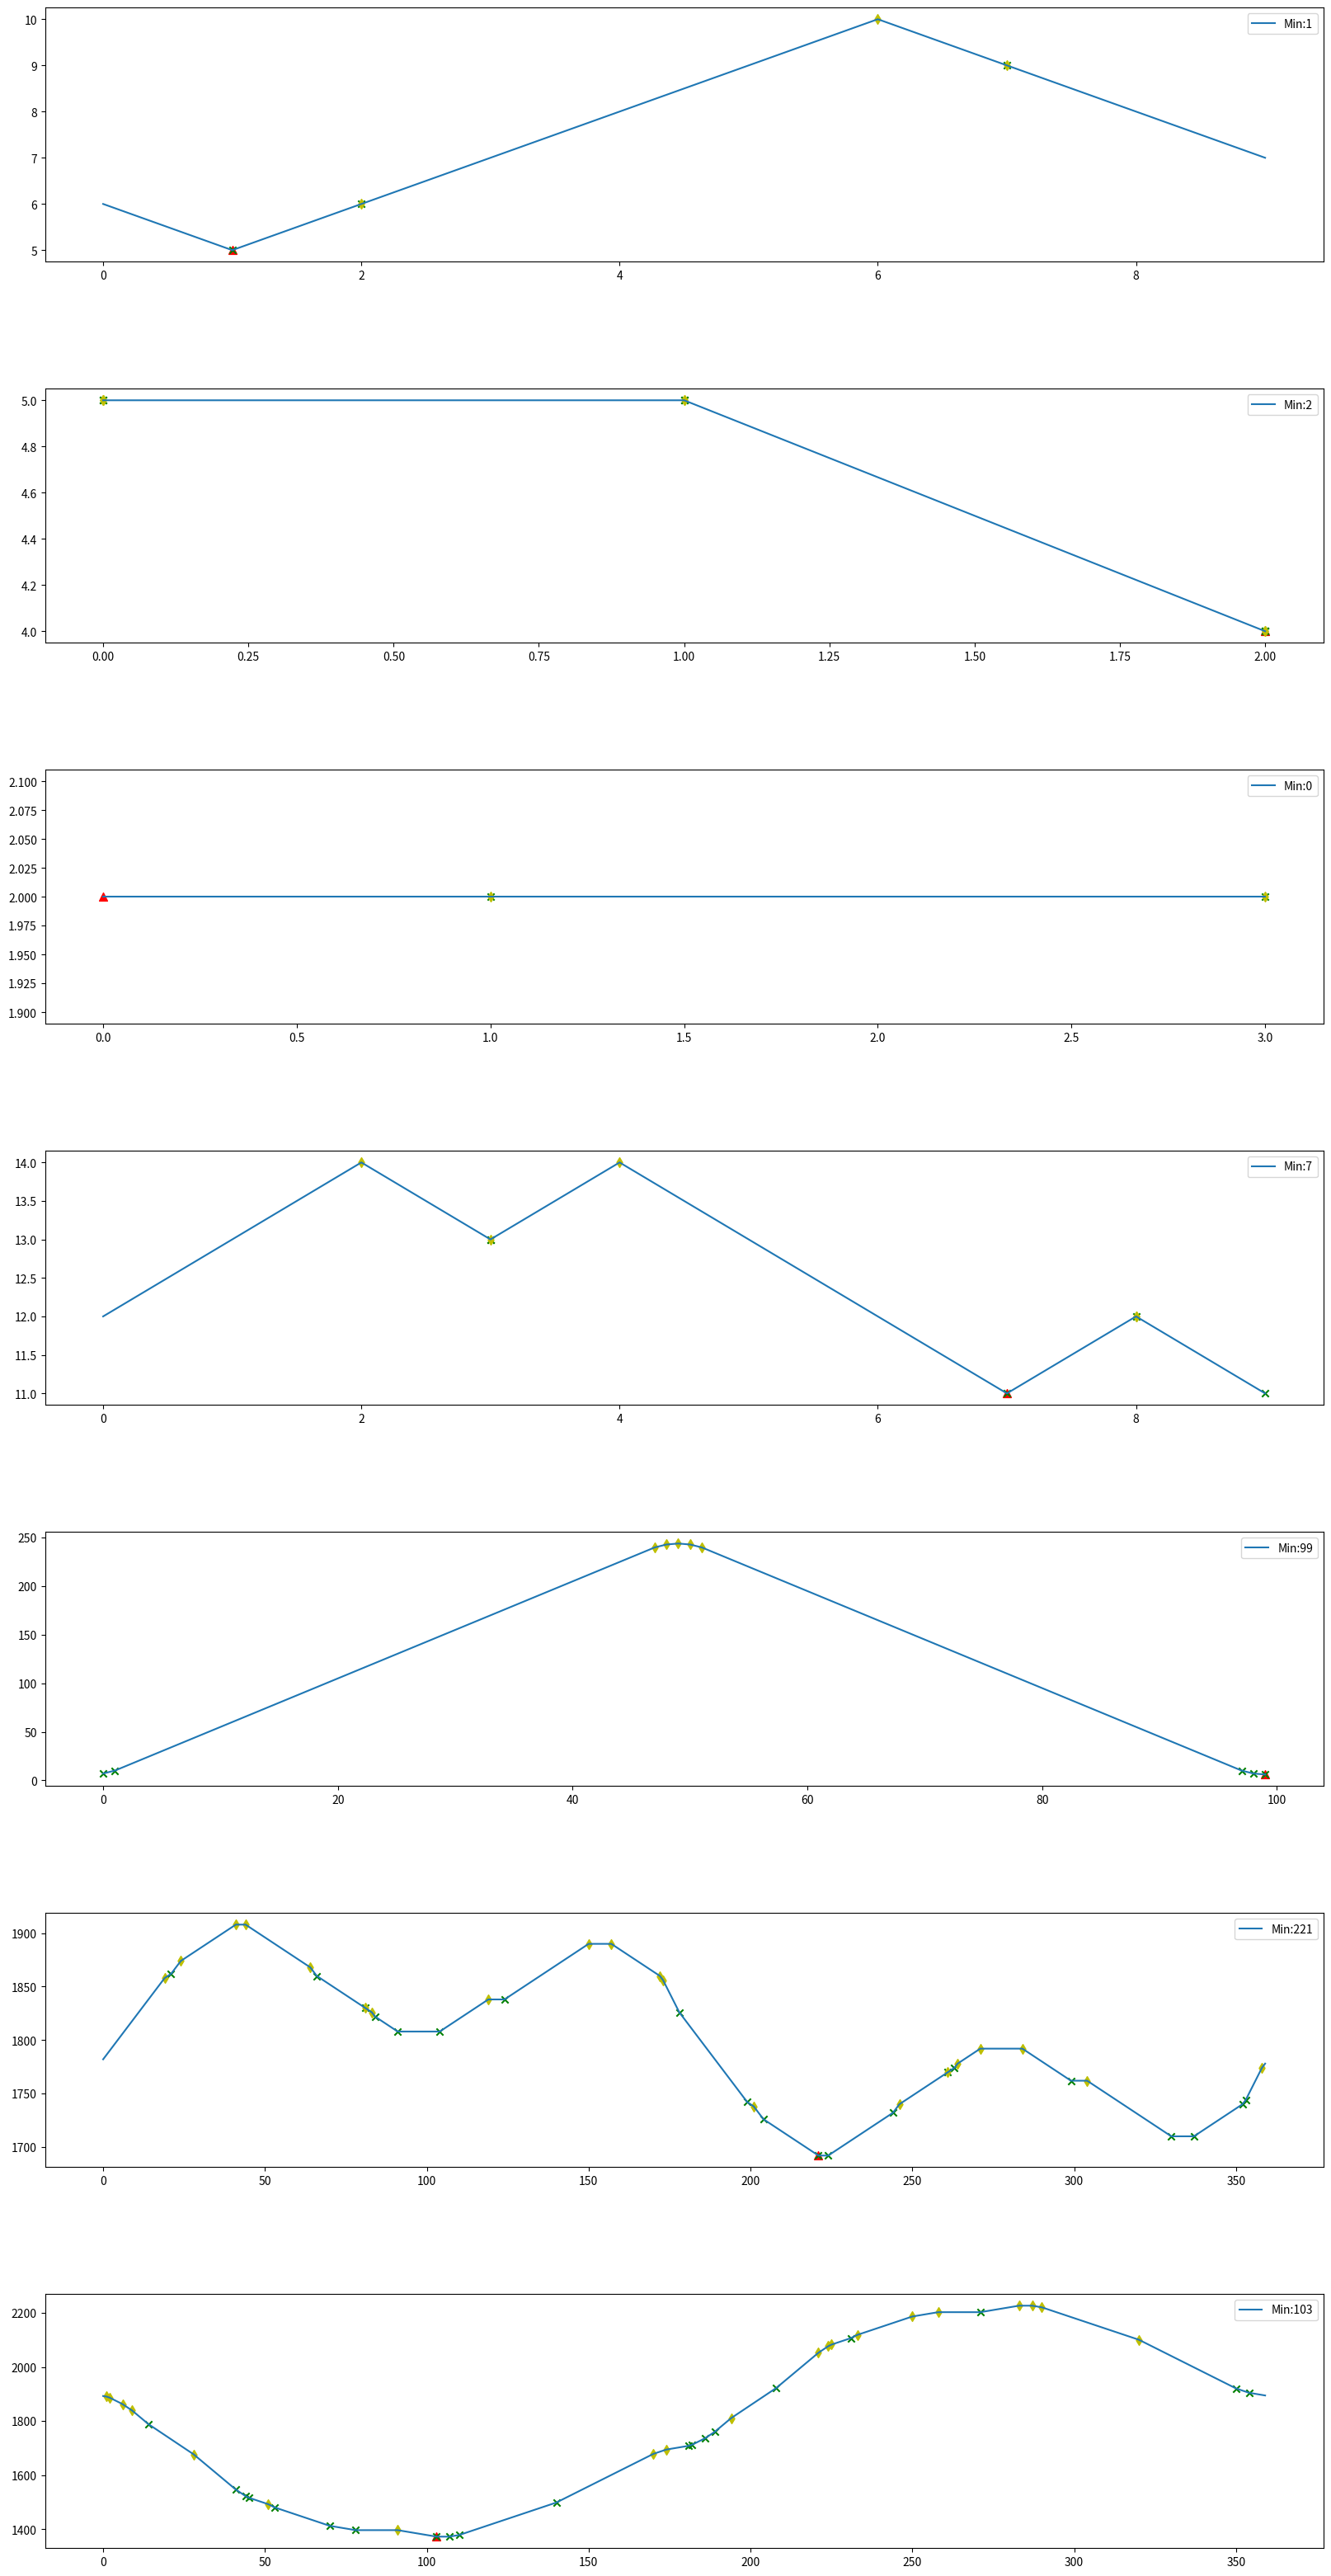

Write the Python code that produced this figure.
import numpy as np
import matplotlib.pyplot as plt
def graph(y,n, states, ax):
    y = np.array(y)
    states = np.array(states)
    ax.plot(np.arange(len(y)), y)
    MIN = np.argmin(y)
    ax.scatter(MIN, y[MIN], c= 'r', s=50, marker = '^')
    ax.scatter(states, y[states], c = 'g', marker = 'x')
    states = (states + n //2) % n
    ax.scatter(states, y[states], c = 'y', marker = 'd')
    ax.legend(['Min:%d' % MIN])
def f(state, k):
    return [sum(min(abs(x-val), k - abs(x-val)) for x in state) for val in range(0, k)]
def plot(states, ks):
    n = len(states)
    fig, axes = plt.subplots(n, 1, figsize = (20, 40),gridspec_kw = {'hspace':.5})
    Y = [f(s, k) for s, k in zip(states, ks)]
    for y, n, s, ax in zip(Y, ks, states, axes.flat):
        graph(y,n,s,ax)
    plt.show()
states = [[2, 7, 1], [2, 0, 1, 2, 0, 1, 2],[1, 3],[7, 8, 9, 3, 3],[97, 98, 99, 0, 1],
[178, 104, 21, 81, 330, 353, 299, 263, 221, 199, 124, 261, 66, 204, 244, 337, 224, 84, 352, 91],
[45, 103, 44, 107, 41, 182, 14, 53, 181, 140, 186, 271, 189, 110, 78, 208, 354, 350, 70, 231]]
labels = [10,3,4,10,100,360,360]
plot(states, labels)
